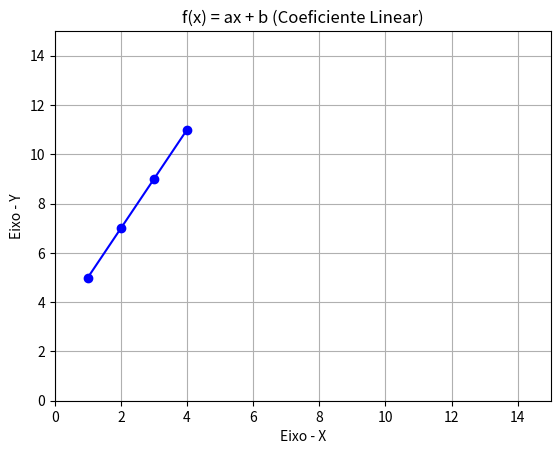

Reproduce this figure in Python. (Note: this script raises an exception after producing the figure.)
def f(x):
  return 2 * x + 3

def create_plot(x, y):
  import matplotlib.pyplot as plt
  plt.plot(x, y, color='blue', marker='o')
  plt.title('f(x) = ax + b (Coeficiente Linear)')
  plt.xlabel('Eixo - X')
  plt.ylabel('Eixo - Y')
  plt.axis([0, 15, 0, 15])
  plt.grid()
  plt.savefig('../images/plot-03.png', format='png')
  plt.show()

if __name__ =='__main__':
  x = [1, 2, 3, 4]
  y = []

  for xs in x:
    y.append(f(xs))

  create_plot(x, y)
